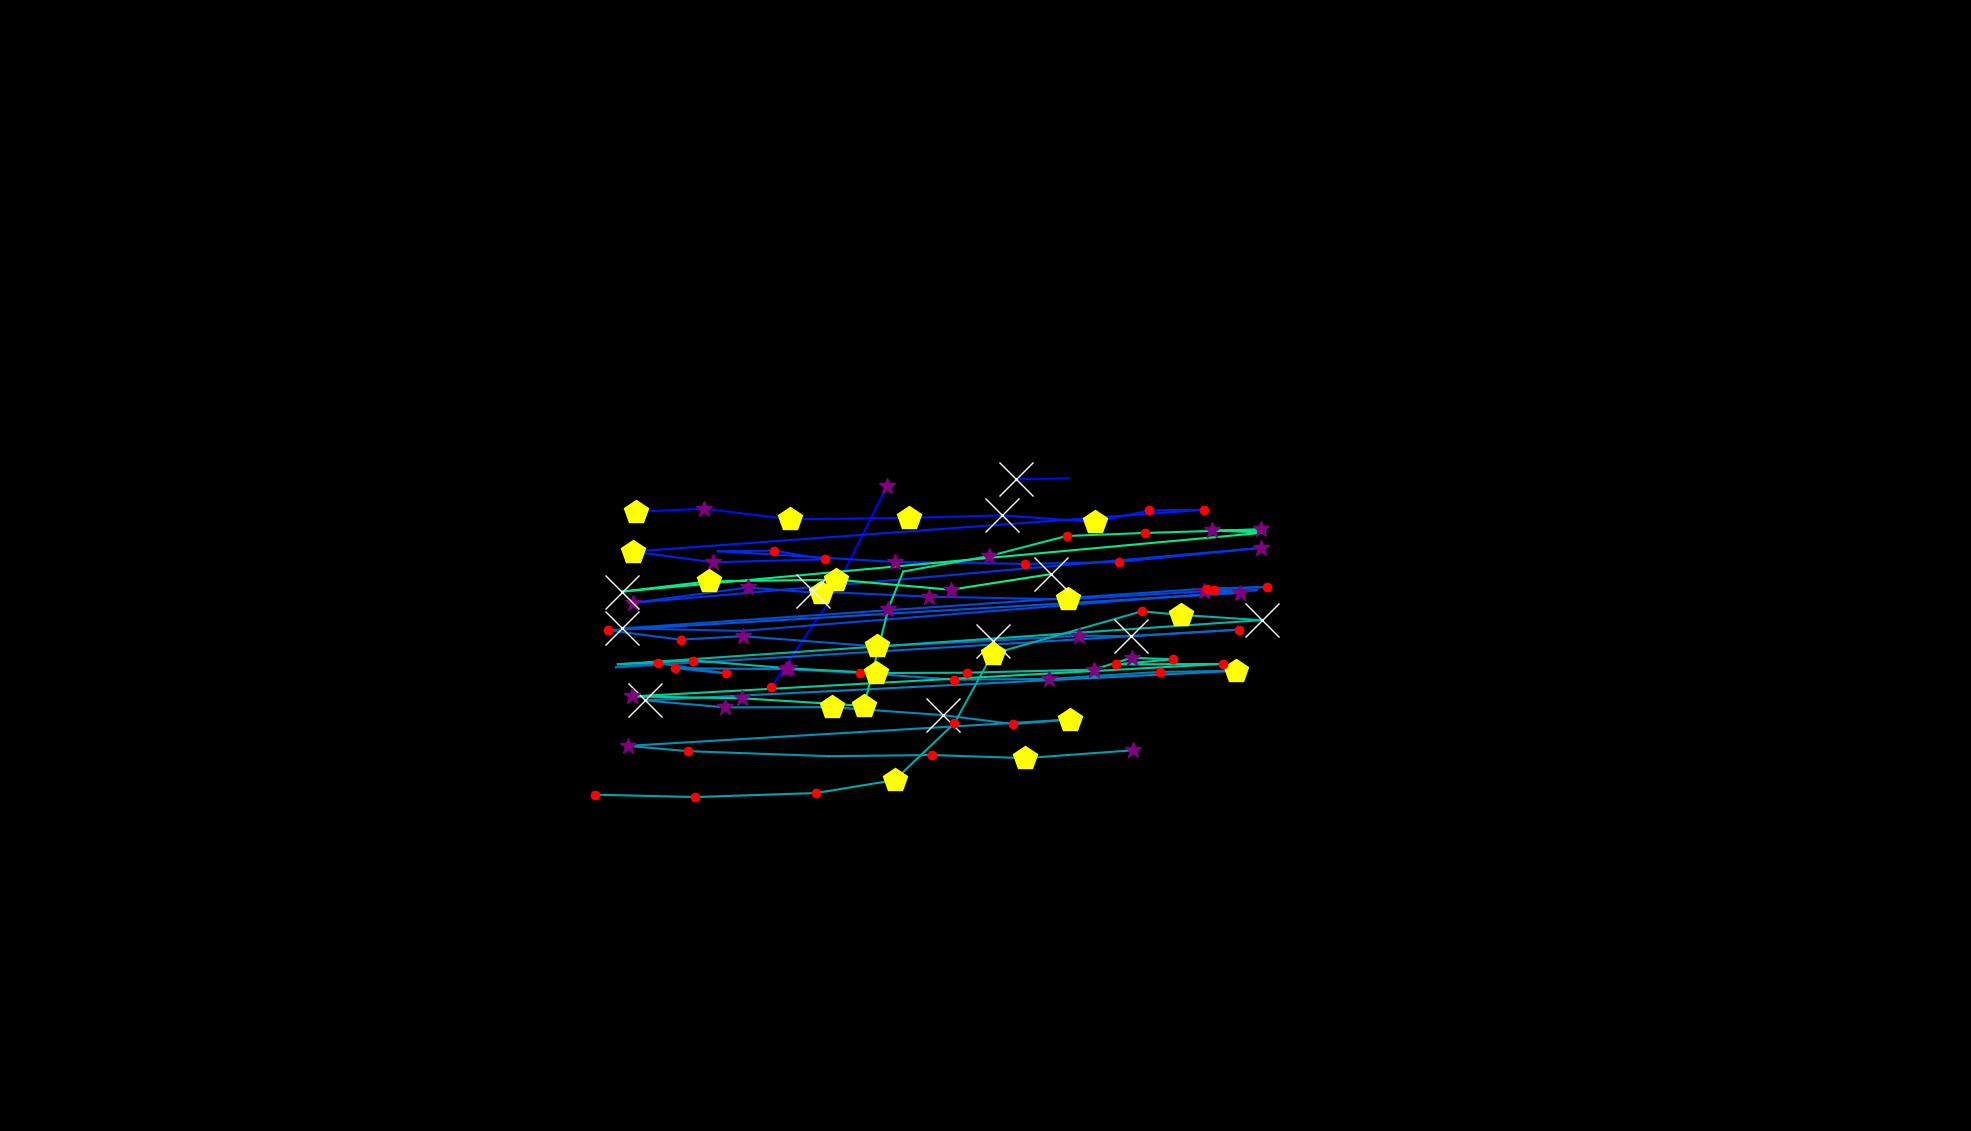

Source data for this figure (header and first rows):
, fixation_id, timestamp, avg_gaze_x, avg_gaze_y, duration
0, 158.0, 56476, 1002, 576.6, 241
1, 159.0, 56765, 1078, 689.2, 96.4
2, 160.0, 57042, 1152, 837.3, 277.1
3, 162.0, 58078, 1319, 846.3, 578.4
4, 163.0, 58717, 1388, 847.6, 24.1
5, 166.0, 60320, 825.4, 804.1, 494
6, 167.0, 60838, 914.1, 808.1, 301.2
7, 168.0, 61163, 1026, 794.5, 457.9
8, 169.0, 61645, 1180, 796.2, 530.2
9, 170.0, 62308, 1302, 799.5, 614.5
10, 171.0, 62982, 1422, 790.9, 433.8
11, 172.0, 63440, 1493, 806, 241
12, 173.0, 63705, 1564, 806.8, 132.5
13, 174.0, 63946, 822.5, 752.5, 530.2
14, 175.0, 64501, 926.3, 738.6, 301.2
15, 176.0, 64838, 1072, 742.4, 228.9
16, 177.0, 65091, 1005, 753.7, 120.5
17, 178.0, 65236, 932.3, 753, 96.4
18, 179.0, 65441, 1163, 738.9, 289.2
19, 180.0, 65814, 1332, 736.5, 216.9
20, 181.0, 66103, 1453, 739, 192.8
21, 182.0, 66417, 1637, 757.3, 325.3
22, 183.0, 66874, 821.5, 685.8, 301.2
23, 184.0, 67200, 971.2, 705.8, 385.6
24, 185.0, 67621, 1067, 698.4, 494
25, 186.0, 68140, 1056, 700.8, 976
26, 187.0, 69272, 1207, 693.9, 253
27, 188.0, 69573, 1387, 690.4, 542.2
28, 189.0, 70152, 1563, 700.9, 265.1
29, 190.0, 70441, 1632, 702.5, 96.4
30, 191.0, 70658, 964, 649.5, 96.4
31, 192.0, 70815, 807.9, 652.8, 735
32, 193.0, 71658, 1568, 704.5, 120.5
33, 194.0, 71851, 1645, 706.6, 168.7
34, 195.0, 72044, 1577, 703.1, 241
35, 196.0, 72309, 1610, 698.8, 397.6
36, 197.0, 72911, 789.7, 650.2, 168.7
37, 198.0, 73200, 884, 638.1, 241
38, 199.0, 73465, 964.4, 642.6, 277.1
39, 200.0, 73803, 1139, 629.3, 433.8
40, 201.0, 74297, 1290, 636.9, 783.2
41, 202.0, 75213, 1402, 643.2, 325.3
42, 203.0, 75562, 1468, 642.7, 891.7
43, 204.0, 76478, 1610, 651.1, 204.8
44, 205.0, 76791, 800, 602.2, 108.4
45, 206.0, 76948, 854.4, 607.9, 241
46, 207.0, 77213, 942.9, 594.2, 241
47, 208.0, 77478, 876.8, 601.1, 241
48, 209.0, 77743, 1021, 599.8, 301.2
49, 210.0, 78080, 1117, 595, 120.5
50, 211.0, 78297, 1239, 586.2, 241
51, 212.0, 78586, 1363, 587.1, 397.6
52, 213.0, 79008, 1506, 596.3, 168.7
53, 214.0, 79201, 1605, 597.6, 433.8
54, 215.0, 79840, 837.7, 559.2, 602.5
55, 216.0, 80466, 941.7, 550.2, 253
56, 217.0, 80755, 1080, 550.4, 530.2
57, 218.0, 81310, 1225, 540.1, 927.8
58, 219.0, 82262, 1316, 528.5, 132.5
59, 220.0, 82418, 1390, 534.4, 421.7
... 43 more rows
